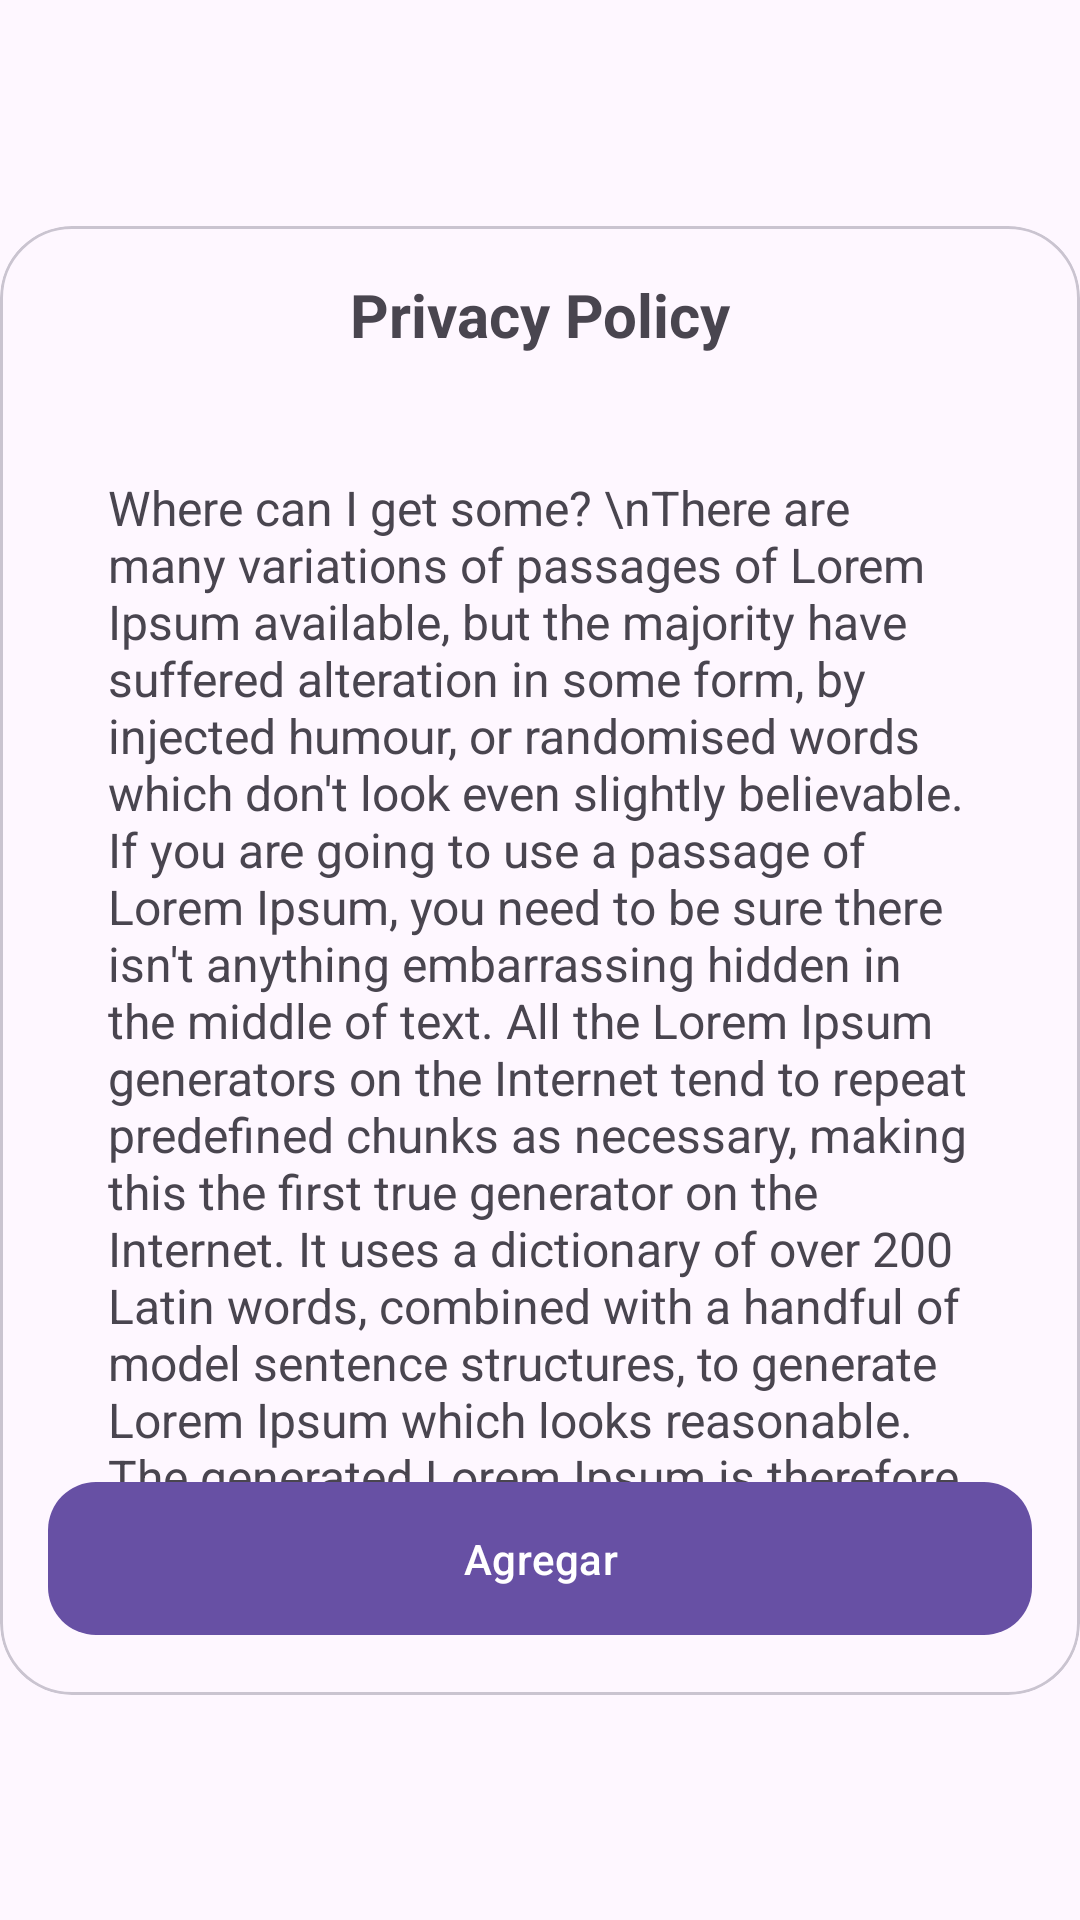

Android layout source for this screen:
<!-- AndroidManifest.xml: application theme Theme.FavoreApp -->
<!-- res/layout/dialog_privacy_policy.xml -->
<?xml version="1.0" encoding="utf-8"?>
<androidx.constraintlayout.widget.ConstraintLayout xmlns:android="http://schemas.android.com/apk/res/android"
    xmlns:app="http://schemas.android.com/apk/res-auto"
    xmlns:tools="http://schemas.android.com/tools"
    android:layout_width="match_parent"
    android:layout_height="wrap_content"
    tools:background="@color/black">

    <com.google.android.material.card.MaterialCardView
        android:id="@+id/ccTrip"
        android:layout_width="0dp"
        android:layout_height="wrap_content"
        android:background="?attr/colorOnPrimary"
        app:cardCornerRadius="24dp"
        app:cardElevation="0dp"
        app:layout_constraintBottom_toBottomOf="parent"
        app:layout_constraintEnd_toEndOf="parent"
        app:layout_constraintStart_toStartOf="parent"
        app:layout_constraintTop_toTopOf="parent">

        <androidx.constraintlayout.widget.ConstraintLayout
            android:layout_width="match_parent"
            android:layout_height="wrap_content">

            <TextView
                android:id="@+id/tvHeader"
                android:layout_width="wrap_content"
                android:layout_height="wrap_content"
                android:layout_marginTop="16dp"
                android:text="Privacy Policy"
                android:textSize="20dp"
                android:textStyle="bold"
                app:layout_constraintEnd_toEndOf="parent"
                app:layout_constraintStart_toStartOf="parent"
                app:layout_constraintTop_toTopOf="parent" />

            <TextView
                android:id="@+id/tvDescription"
                android:layout_width="wrap_content"
                android:layout_height="wrap_content"
                android:layout_marginTop="16dp"
                android:text="Where can I get some? \nThere are many variations of passages of Lorem Ipsum available, but the majority have suffered alteration in some form, by injected humour, or randomised words which don't look even slightly believable. If you are going to use a passage of Lorem Ipsum, you need to be sure there isn't anything embarrassing hidden in the middle of text. All the Lorem Ipsum generators on the Internet tend to repeat predefined chunks as necessary, making this the first true generator on the Internet. It uses a dictionary of over 200 Latin words, combined with a handful of model sentence structures, to generate Lorem Ipsum which looks reasonable. The generated Lorem Ipsum is therefore always free from repetition, injected humour, or non-characteristic words etc."
                android:textSize="16dp"
                android:textStyle="normal"
                android:paddingVertical="24dp"
                android:paddingHorizontal="36dp"
                app:layout_constraintEnd_toEndOf="parent"
                app:layout_constraintStart_toStartOf="parent"
                app:layout_constraintTop_toBottomOf="@id/tvHeader" />

            <com.google.android.material.button.MaterialButton
                android:id="@+id/btnAccept"
                android:layout_width="match_parent"
                android:layout_height="wrap_content"
                android:layout_gravity="center"
                android:layout_marginHorizontal="16dp"
                android:layout_marginVertical="16dp"
                android:gravity="center"
                android:paddingVertical="16dp"
                android:text="Agregar"
                android:textColor="@android:color/white"
                android:visibility="visible"
                app:cornerRadius="16dp"
                app:layout_constraintBottom_toBottomOf="parent"
                app:layout_constraintEnd_toEndOf="parent"
                app:layout_constraintStart_toStartOf="parent" />

        </androidx.constraintlayout.widget.ConstraintLayout>
    </com.google.android.material.card.MaterialCardView>

</androidx.constraintlayout.widget.ConstraintLayout>
<!-- resources referenced by this layout -->
<resources>
  <color name="black">#FF000000</color>
  <style name="Theme.FavoreApp" parent="Base.Theme.FavoreApp" />
  <style name="Base.Theme.FavoreApp" parent="Theme.Material3.DayNight.NoActionBar">
          
          
      </style>
</resources>
